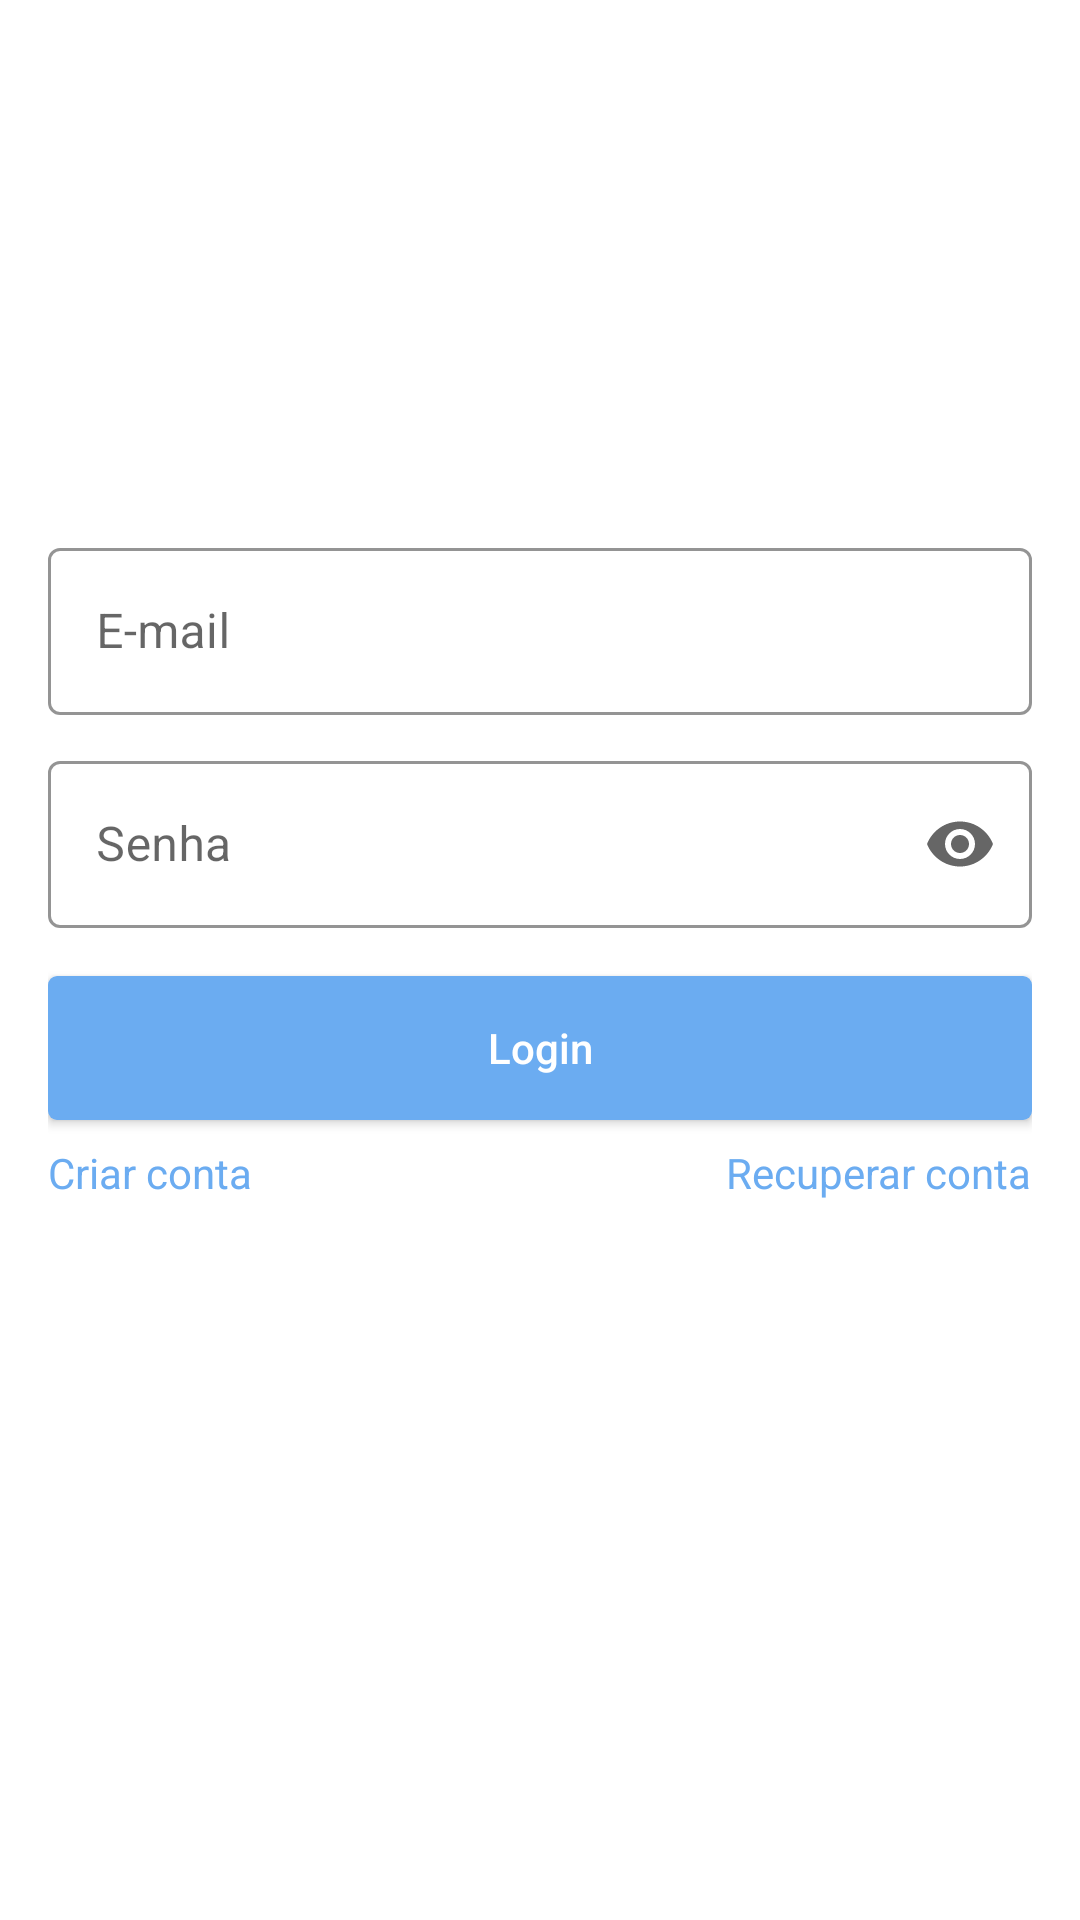

The Android layout XML behind this screen, and the referenced resources:
<!-- AndroidManifest.xml: application theme Theme.SplashScreen -->
<!-- res/layout/fragment_login.xml -->
<?xml version="1.0" encoding="utf-8"?>
<ScrollView xmlns:android="http://schemas.android.com/apk/res/android"
    xmlns:tools="http://schemas.android.com/tools"
    xmlns:app="http://schemas.android.com/apk/res-auto"
    android:layout_width="match_parent"
    android:layout_height="match_parent"
    android:fillViewport="true"
    tools:context=".ui.fragment.auth.LoginFragment">

    <LinearLayout
        android:layout_width="match_parent"
        android:layout_height="match_parent"
        android:orientation="vertical"
        android:gravity="center"
        android:padding="16dp">

        <com.google.android.material.textfield.TextInputLayout
            android:id="@+id/editTextInputEmail"
            android:layout_width="match_parent"
            android:layout_height="wrap_content"
            android:hint="E-mail"
            app:boxStrokeColor="@color/color_default"
            app:hintTextColor="@color/color_default"
            app:startIconDrawable="@drawable/ic_email"
            style="@style/Widget.MaterialComponents.TextInputLayout.OutlinedBox">

            <com.google.android.material.textfield.TextInputEditText
                android:id="@+id/editTextEmail"
                android:layout_width="match_parent"
                android:layout_height="wrap_content"
                android:inputType="textEmailAddress" />
        </com.google.android.material.textfield.TextInputLayout>

        <com.google.android.material.textfield.TextInputLayout
            android:id="@+id/editTextInputPassword"
            android:layout_width="match_parent"
            android:layout_height="wrap_content"
            android:hint="Senha"
            android:layout_marginTop="10dp"
            app:boxStrokeColor="@color/color_default"
            app:endIconMode="password_toggle"
            app:startIconDrawable="@drawable/ic_key"
            style="@style/Widget.MaterialComponents.TextInputLayout.OutlinedBox">

            <com.google.android.material.textfield.TextInputEditText
                android:id="@+id/editTextPassword"
                android:layout_width="match_parent"
                android:layout_height="wrap_content"
                android:inputType="textPassword" />
        </com.google.android.material.textfield.TextInputLayout>

        <Button
            android:id="@+id/btnLogin"
            android:layout_width="match_parent"
            android:layout_height="wrap_content"
            android:text="Login"
            app:backgroundTint="@null"
            android:textAllCaps="false"
            android:textColor="@color/white"
            android:layout_marginTop="16dp"
            android:background="@drawable/bg_button"/>

        <androidx.constraintlayout.widget.ConstraintLayout
            android:layout_width="match_parent"
            android:layout_height="wrap_content" >

            <TextView
                android:layout_width="wrap_content"
                android:layout_height="wrap_content"
                android:paddingVertical="8dp"
                android:text="Recuperar conta"
                android:textColor="@color/color_default"
                app:layout_constraintBottom_toBottomOf="parent"
                app:layout_constraintEnd_toEndOf="parent"
                app:layout_constraintTop_toTopOf="parent" />

            <TextView
                android:id="@+id/btnRegister"
                android:layout_width="wrap_content"
                android:layout_height="wrap_content"
                android:paddingVertical="8dp"
                android:text="Criar conta"
                android:textColor="@color/color_default"
                app:layout_constraintBottom_toBottomOf="parent"
                app:layout_constraintStart_toStartOf="parent"
                app:layout_constraintTop_toTopOf="parent" />

        </androidx.constraintlayout.widget.ConstraintLayout>

        <ProgressBar
            android:id="@+id/progressBar"
            android:layout_width="wrap_content"
            android:layout_height="wrap_content"
            android:layout_marginTop="6dp"
            android:indeterminateTint="@color/color_default"
            android:visibility="invisible"
            tools:visibility="visible" />
    </LinearLayout>
</ScrollView>
<!-- resources referenced by this layout -->
<resources>
  <color name="color_default">#6BACF1</color>
  <color name="white">#FFFFFFFF</color>
  <!-- drawable bg_button (drawable) -->
  <?xml version="1.0" encoding="utf-8"?>
  <shape xmlns:android="http://schemas.android.com/apk/res/android" android:shape="rectangle">
  
      <corners android:radius="3dp"  />
      <solid android:color="@color/color_default" />
  </shape>
  <style name="Theme.SplashScreen" parent="Theme.MaterialComponents.DayNight.NoActionBar">
          <item name="android:statusBarColor">@color/white</item>
          <item name="android:windowBackground">@drawable/splash_bd</item>
      </style>
  <!-- drawable splash_bd (drawable) -->
  <?xml version="1.0" encoding="utf-8"?>
  <layer-list xmlns:android="http://schemas.android.com/apk/res/android">
  
      <item android:drawable="@color/white" />
  
  
  
  
  
  
  </layer-list>
</resources>
